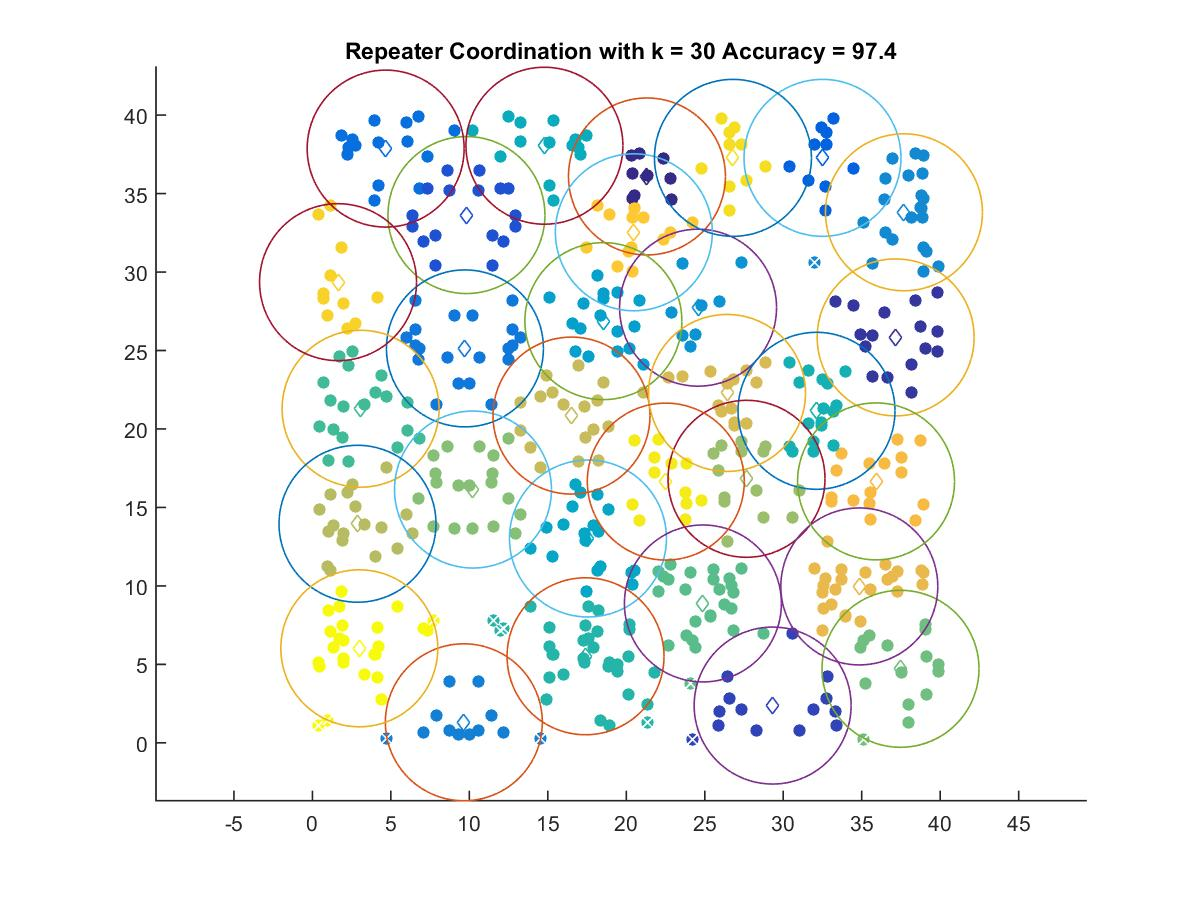

Values plotted in this chart, from the file beside it:
21.317, 36.09
37.16, 25.84
29.32, 2.376
9.815, 33.63
32.5, 37.28
4.667, 37.87
9.719, 25.13
9.649, 1.311
37.69, 33.81
24.57, 27.73
18.54, 26.87
17.56, 13.02
14.78, 38.05
32.12, 21.16
17.4, 5.516
3.07, 21.29
24.88, 8.882
37.47, 4.718
10.23, 16.14
27.66, 16.82
2.873, 13.96
16.51, 20.85
26.42, 22.3
34.85, 9.967
35.91, 16.66
20.48, 32.53
1.634, 29.35
26.8, 37.28
22.52, 16.65
2.988, 6.024
